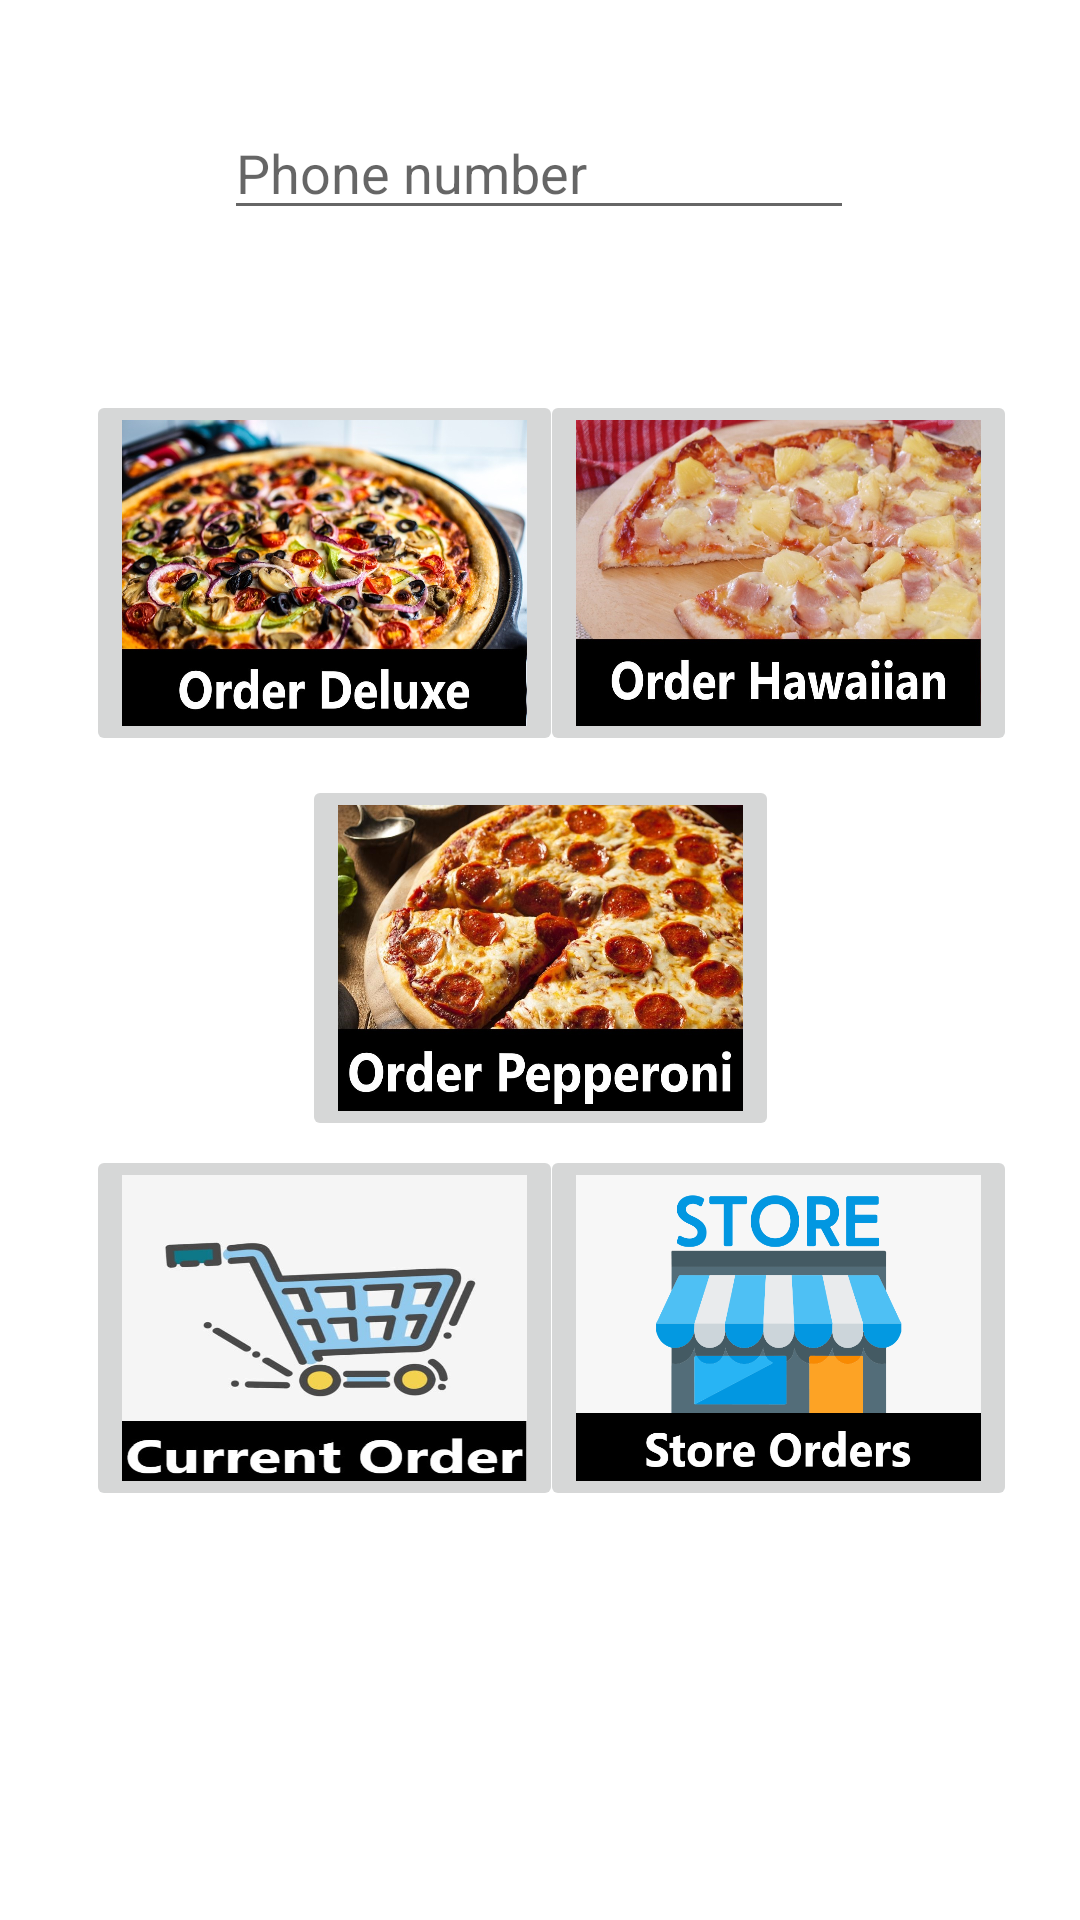

Write the Android layout XML for this screen, with the resource values it uses.
<!-- AndroidManifest.xml: application theme Theme.Project5akg106jgr85 -->
<!-- res/layout/activity_main.xml -->
<?xml version="1.0" encoding="utf-8"?>
<androidx.constraintlayout.widget.ConstraintLayout xmlns:android="http://schemas.android.com/apk/res/android"
    xmlns:app="http://schemas.android.com/apk/res-auto"
    xmlns:tools="http://schemas.android.com/tools"
    android:layout_width="match_parent"
    android:layout_height="match_parent"
    tools:context=".MainActivity">

    <ImageButton
        android:id="@+id/imageButton4"
        android:layout_width="159dp"
        android:layout_height="122dp"
        android:adjustViewBounds="false"
        android:scaleType="fitXY"
        app:layout_constraintBottom_toBottomOf="parent"
        app:layout_constraintEnd_toEndOf="parent"
        app:layout_constraintStart_toStartOf="parent"
        app:layout_constraintTop_toTopOf="parent"
        app:layout_constraintVertical_bias="0.499"
        app:srcCompat="@drawable/pepperonipizza" />

    <ImageButton
        android:id="@+id/imageButton3"
        android:layout_width="159dp"
        android:layout_height="122dp"
        android:adjustViewBounds="false"
        android:scaleType="fitXY"
        app:layout_constraintBottom_toBottomOf="parent"
        app:layout_constraintEnd_toEndOf="parent"
        app:layout_constraintHorizontal_bias="0.896"
        app:layout_constraintStart_toStartOf="parent"
        app:layout_constraintTop_toTopOf="parent"
        app:layout_constraintVertical_bias="0.251"
        app:srcCompat="@drawable/hawaiianpizza" />

    <ImageButton
        android:id="@+id/imageButton"
        android:layout_width="159dp"
        android:layout_height="122dp"
        android:adjustViewBounds="false"
        android:scaleType="fitXY"
        app:layout_constraintBottom_toBottomOf="parent"
        app:layout_constraintEnd_toEndOf="parent"
        app:layout_constraintHorizontal_bias="0.142"
        app:layout_constraintStart_toStartOf="parent"
        app:layout_constraintTop_toTopOf="parent"
        app:layout_constraintVertical_bias="0.251"
        app:srcCompat="@drawable/deluxepizza"
        tools:ignore="SpeakableTextPresentCheck" />

    <ImageButton
        android:id="@+id/imageButton6"
        android:layout_width="159dp"
        android:layout_height="122dp"
        android:adjustViewBounds="false"
        android:scaleType="fitXY"
        app:layout_constraintBottom_toBottomOf="parent"
        app:layout_constraintEnd_toEndOf="parent"
        app:layout_constraintHorizontal_bias="0.896"
        app:layout_constraintStart_toStartOf="parent"
        app:layout_constraintTop_toTopOf="parent"
        app:layout_constraintVertical_bias="0.737"
        app:srcCompat="@drawable/storeorders" />

    <ImageButton
        android:id="@+id/imageButton5"
        android:layout_width="159dp"
        android:layout_height="122dp"
        android:adjustViewBounds="false"
        android:scaleType="fitXY"
        app:layout_constraintBottom_toBottomOf="parent"
        app:layout_constraintEnd_toEndOf="parent"
        app:layout_constraintHorizontal_bias="0.142"
        app:layout_constraintStart_toStartOf="parent"
        app:layout_constraintTop_toTopOf="parent"
        app:layout_constraintVertical_bias="0.737"
        app:srcCompat="@drawable/shoppingcart" />

    <EditText
        android:id="@+id/editTextPhoneNumber"
        android:layout_width="wrap_content"
        android:layout_height="wrap_content"
        android:ems="10"
        android:hint="@string/phone_number"
        android:maxLength="10"
        android:numeric="integer"
        android:phoneNumber="false"
        app:layout_constraintBottom_toBottomOf="parent"
        app:layout_constraintEnd_toEndOf="parent"
        app:layout_constraintHorizontal_bias="0.497"
        app:layout_constraintStart_toStartOf="parent"
        app:layout_constraintTop_toTopOf="parent"
        app:layout_constraintVertical_bias="0.059" />

</androidx.constraintlayout.widget.ConstraintLayout>
<!-- resources referenced by this layout -->
<resources>
  <!-- drawable deluxepizza: jpg bitmap (drawable, 184386 bytes) -->
  <!-- drawable hawaiianpizza: jpg bitmap (drawable, 150421 bytes) -->
  <!-- drawable pepperonipizza: jpg bitmap (drawable, 182341 bytes) -->
  <!-- drawable shoppingcart: jpg bitmap (drawable, 42594 bytes) -->
  <!-- drawable storeorders: png bitmap (drawable, 34795 bytes) -->
  <string name="phone_number">Phone number</string>
  <style name="Theme.Project5akg106jgr85" parent="Theme.MaterialComponents.DayNight.DarkActionBar">
          
          <item name="colorPrimary">@color/purple_500</item>
          <item name="colorPrimaryVariant">@color/purple_700</item>
          <item name="colorOnPrimary">@color/white</item>
          
          <item name="colorSecondary">@color/teal_200</item>
          <item name="colorSecondaryVariant">@color/teal_700</item>
          <item name="colorOnSecondary">@color/black</item>
          
          <item name="android:statusBarColor" tools:targetApi="l">?attr/colorPrimaryVariant</item>
          
      </style>
  <!-- not gathered from this repository: default colours our renderer supplied (Android Studio template values) -->
  <color name="purple_500">#FF6200EE</color>
  <color name="purple_700">#FF3700B3</color>
  <color name="teal_200">#FF03DAC5</color>
  <color name="teal_700">#FF018786</color>
  <color name="black">#FF000000</color>
  <color name="white">#FFFFFFFF</color>
</resources>
